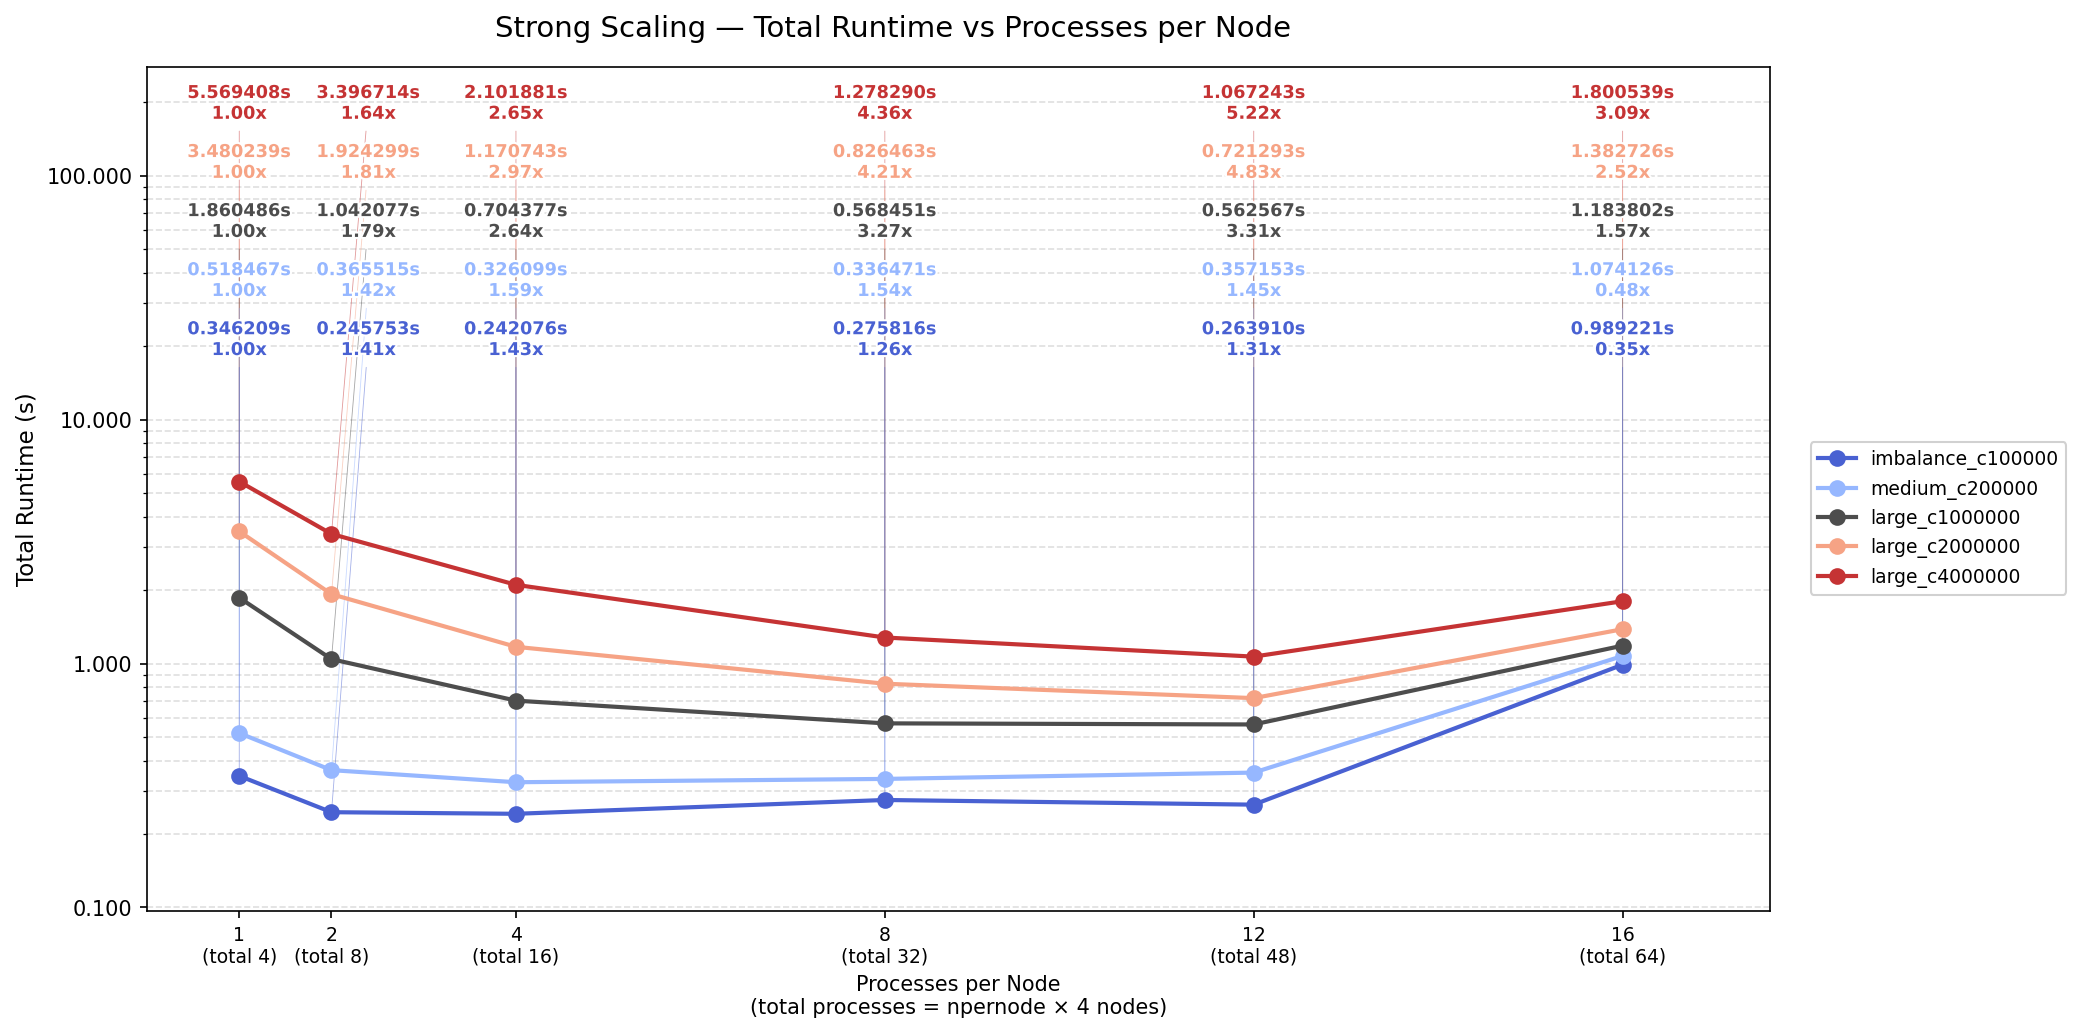

Data behind this chart, as committed beside it:
testcase, npernode, nprocs, total_runtime
imbalance_c100000, 1, 4, 0.3462
imbalance_c100000, 2, 8, 0.2458
imbalance_c100000, 4, 16, 0.2421
imbalance_c100000, 8, 32, 0.2758
imbalance_c100000, 12, 48, 0.2639
imbalance_c100000, 16, 64, 0.9892
medium_c200000, 1, 4, 0.5185
medium_c200000, 2, 8, 0.3655
medium_c200000, 4, 16, 0.3261
medium_c200000, 8, 32, 0.3365
medium_c200000, 12, 48, 0.3572
medium_c200000, 16, 64, 1.074
large_c1000000, 1, 4, 1.86
large_c1000000, 2, 8, 1.042
large_c1000000, 4, 16, 0.7044
large_c1000000, 8, 32, 0.5685
large_c1000000, 12, 48, 0.5626
large_c1000000, 16, 64, 1.184
large_c2000000, 1, 4, 3.48
large_c2000000, 2, 8, 1.924
large_c2000000, 4, 16, 1.171
large_c2000000, 8, 32, 0.8265
large_c2000000, 12, 48, 0.7213
large_c2000000, 16, 64, 1.383
large_c4000000, 1, 4, 5.569
large_c4000000, 2, 8, 3.397
large_c4000000, 4, 16, 2.102
large_c4000000, 8, 32, 1.278
large_c4000000, 12, 48, 1.067
large_c4000000, 16, 64, 1.801
